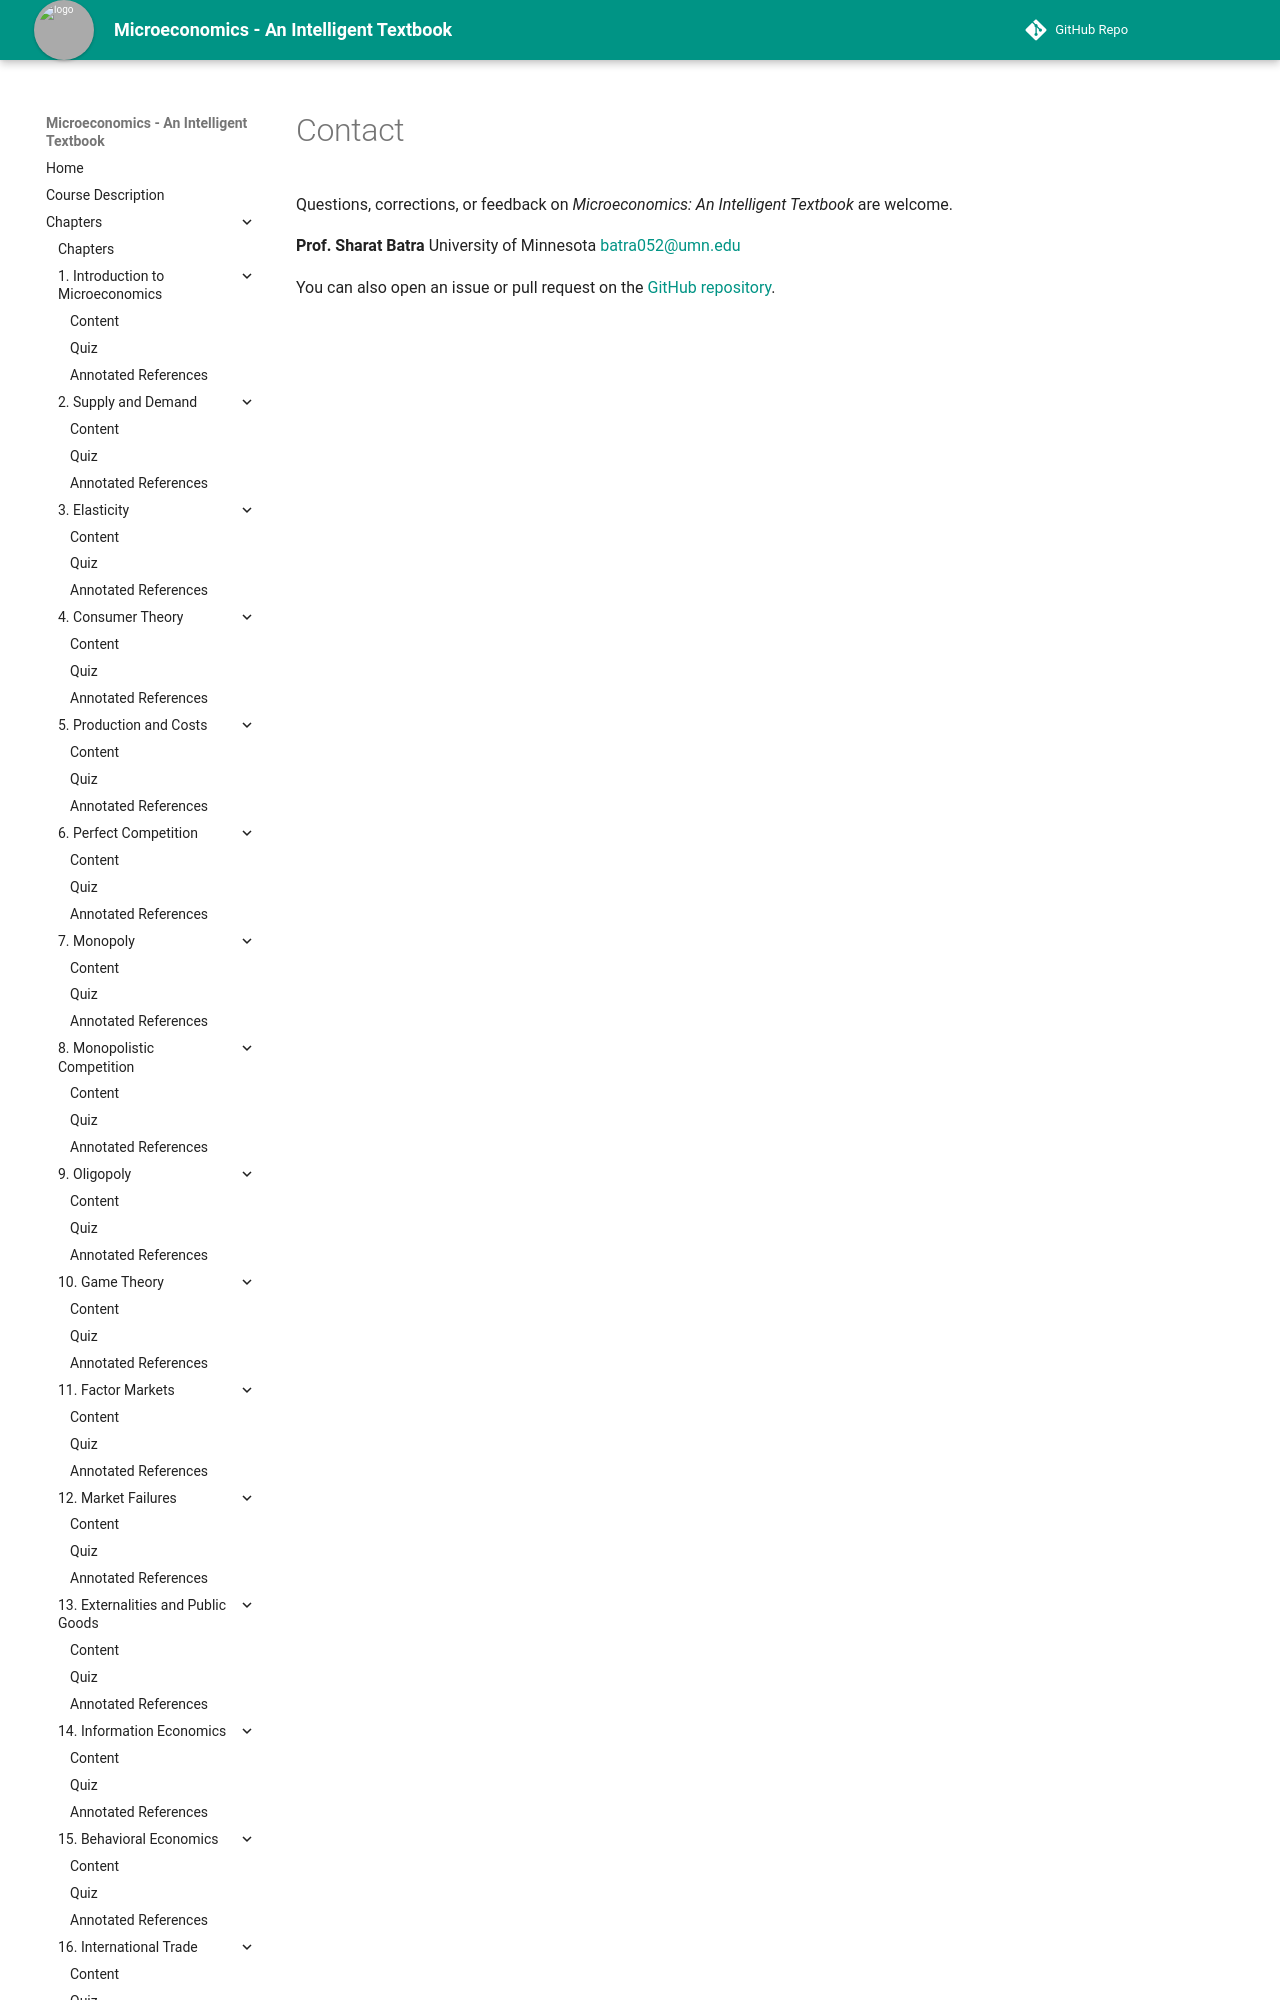

repository: AK95AM98/microeconomics · page: contact/index.html · generator: mkdocs

# Contact

Questions, corrections, or feedback on *Microeconomics: An Intelligent Textbook* are welcome.

**Prof. Sharat Batra**
University of Minnesota
[batra052@umn.edu](mailto:batra052@umn.edu)

You can also open an issue o
